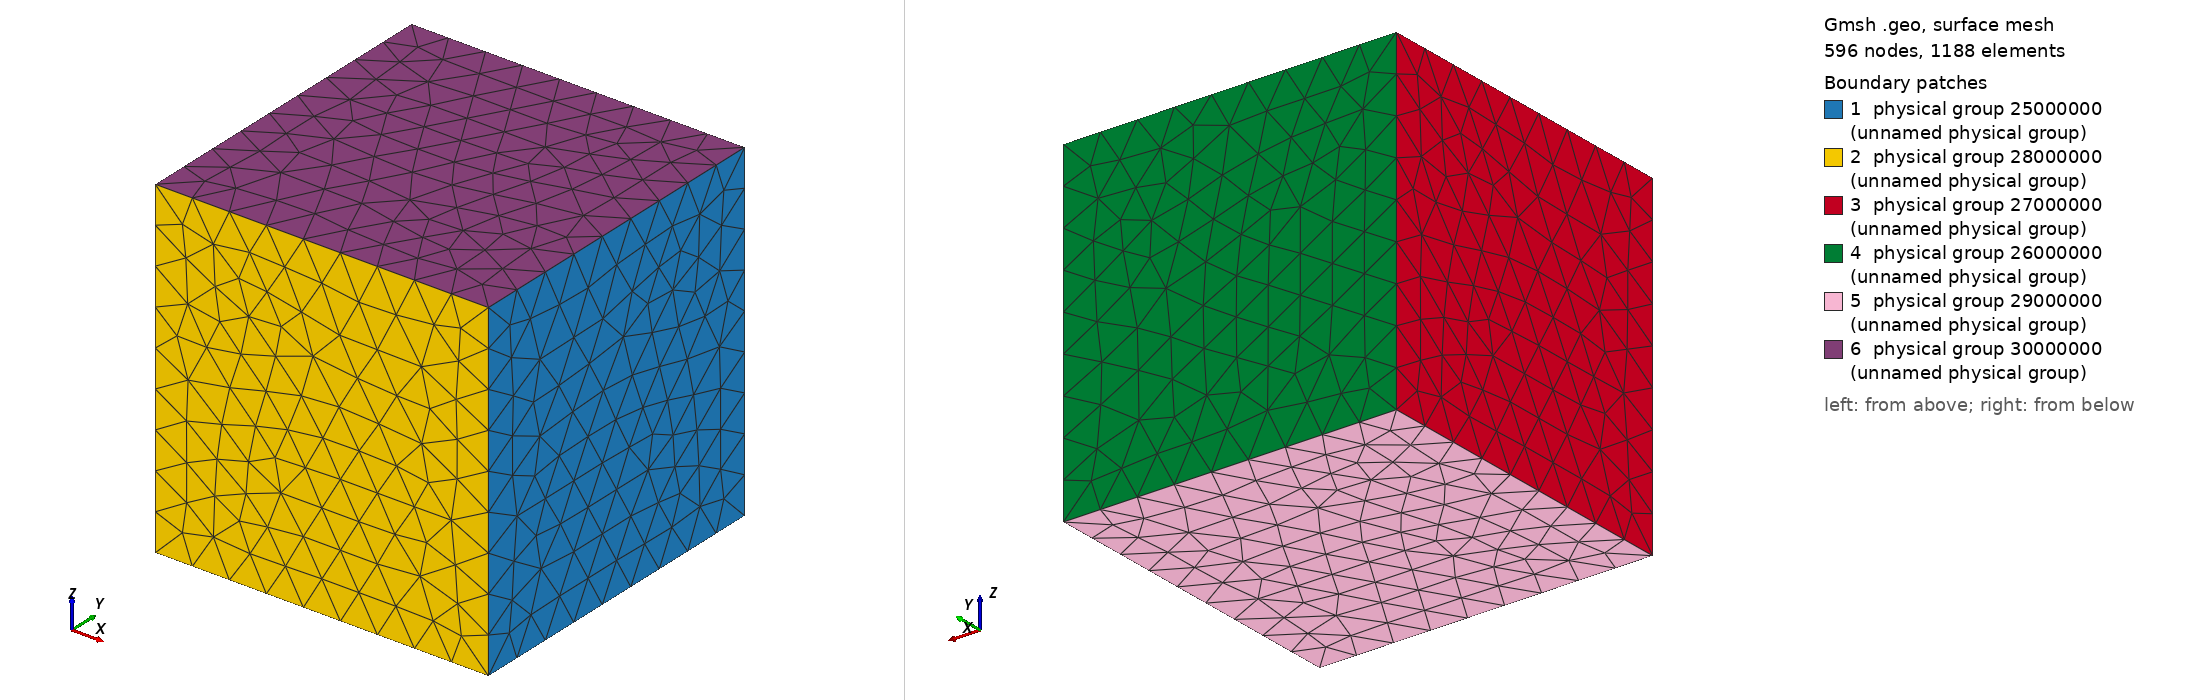

Gmsh geometry script, surface-meshed: 596 nodes, 1188 surface elements. Boundary patches (legend numbers): 1 physical group 25000000 (unnamed physical group), 2 physical group 28000000 (unnamed physical group), 3 physical group 27000000 (unnamed physical group), 4 physical group 26000000 (unnamed physical group), 5 physical group 29000000 (unnamed physical group), 6 physical group 30000000 (unnamed physical group). Left view from above one corner, right view from below the opposite corner. Legend entries are the model's physical surfaces. The drawing asked Gmsh for element sizes between 1% and 20% of the model's largest extent; the script's own settings can give other sizes.

=== FE3Dlatin_cube.geo (drawn) ===
cl__1 = 1;
Point(1000000) = {-10.000000, -10.000000, -10.000000, 1.000000};
Point(2000000) = {10.000000, -10.000000, -10.000000, 1.000000};
Point(3000000) = {-10.000000, 10.000000, -10.000000, 1.000000};
Point(4000000) = {-10.000000, -10.000000, 10.000000, 1.000000};
Point(5000000) = {-10.000000, 10.000000, 10.000000, 1.000000};
Point(6000000) = {10.000000, -10.000000, 10.000000, 1.000000};
Point(7000000) = {10.000000, 10.000000, -10.000000, 1.000000};
Point(8000000) = {10.000000, 10.000000, 10.000000, 1.000000};

Line(1000000) = {4000000, 6000000};
Transfinite Line {1000000} = 10Using Progression 1;

Line(2000000) = {6000000, 8000000};
Transfinite Line {2000000} = 10Using Progression 1;

Line(3000000) = {8000000, 5000000};
Transfinite Line {3000000} = 10Using Progression 1;

Line(4000000) = {5000000, 4000000};
Transfinite Line {4000000} = 10Using Progression 1;

Line(5000000) = {4000000, 1000000};
Transfinite Line {5000000} = 10Using Progression 1;

Line(6000000) = {1000000, 2000000};
Transfinite Line {6000000} = 10Using Progression 1;

Line(7000000) = {2000000, 6000000};
Transfinite Line {7000000} = 10Using Progression 1;

Line(8000000) = {8000000, 7000000};
Transfinite Line {8000000} = 10Using Progression 1;

Line(9000000) = {7000000, 2000000};
Transfinite Line {9000000} = 10Using Progression 1;

Line(10000000) = {5000000, 3000000};
Transfinite Line {10000000} = 10Using Progression 1;

Line(11000000) = {3000000, 1000000};
Transfinite Line {11000000} = 10Using Progression 1;

Line(12000000) = {7000000, 3000000};
Transfinite Line {12000000} = 10Using Progression 1;

Line Loop(14000000) = {2000000, 8000000, 9000000, 7000000};
Plane Surface(14000000) = {14000000};

Line Loop(16000000) = {1000000, -7000000, -6000000, -5000000};
Plane Surface(16000000) = {16000000};

Line Loop(18000000) = {4000000, 5000000, -11000000, -10000000};
Plane Surface(18000000) = {18000000};

Line Loop(20000000) = {8000000, 12000000, -10000000, -3000000};
Plane Surface(20000000) = {20000000};

Line Loop(22000000) = {12000000, 11000000, 6000000, -9000000};
Plane Surface(22000000) = {22000000};

Line Loop(24000000) = {1000000, 2000000, 3000000, 4000000};
Plane Surface(24000000) = {24000000};

Surface Loop(32000000) = {14000000, 24000000, 16000000, 22000000, 20000000, 18000000};
Volume(32000000) = {32000000};

Physical Surface(25000000) = {14000000};
Physical Surface(26000000) = {20000000};
Physical Surface(27000000) = {18000000};
Physical Surface(28000000) = {16000000};
Physical Surface(29000000) = {22000000};
Physical Surface(30000000) = {24000000};
Physical Volume(33000000) = {32000000};
